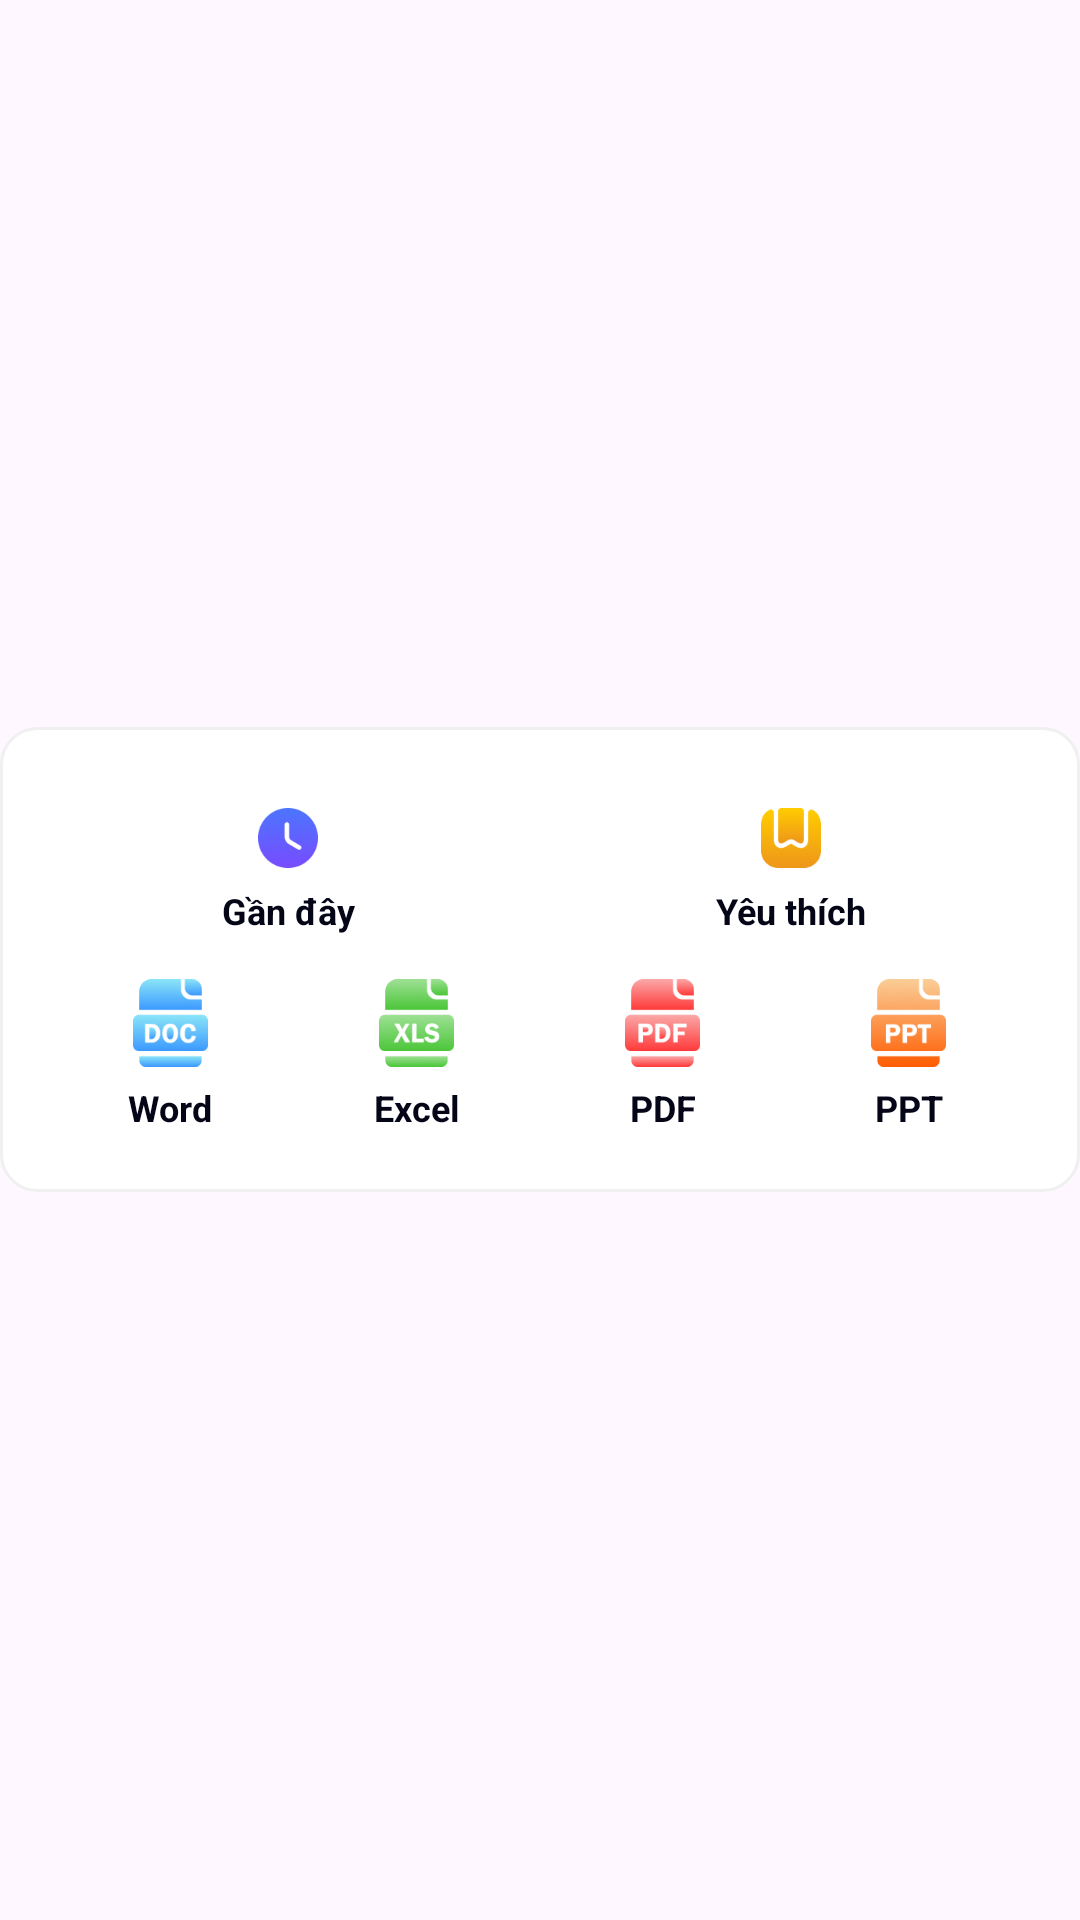

Reconstruct the res/layout file that produces this screen, plus the resources it refers to.
<!-- AndroidManifest.xml: application theme Theme.MyLearning -->
<!-- res/layout/widget_home_1.xml -->
<?xml version="1.0" encoding="utf-8"?>
<LinearLayout
    xmlns:android="http://schemas.android.com/apk/res/android"
    android:layout_width="match_parent"
    android:layout_height="match_parent"
    android:gravity="center"
    android:background="@android:color/transparent"
    >
    <LinearLayout
        android:id="@+id/widgetRoot"
        android:layout_width="match_parent"
        android:layout_height="155dp"
        android:orientation="vertical"
        android:gravity="center"
        android:paddingHorizontal="16dp"
        android:paddingVertical="12dp"
        android:background="@drawable/widget_bg_container">

        <LinearLayout
            android:layout_width="match_parent"
            android:layout_height="wrap_content"
            android:orientation="horizontal"
            android:gravity="center">

            <LinearLayout
                android:id="@+id/btnRecent"
                android:layout_width="0dp"
                android:layout_height="55dp"
                android:layout_weight="1"
                android:orientation="vertical"
                android:gravity="center"
                android:background="@drawable/widget_bg_item"
                android:clickable="true">

                <ImageView
                    android:layout_width="24dp"
                    android:layout_height="24dp"
                    android:src="@drawable/widget_recent_png" />

                <TextView
                    android:layout_width="wrap_content"
                    android:layout_height="wrap_content"
                    android:text="@string/widget_recent"
                    android:layout_marginTop="4dp"
                    android:textSize="12sp"
                    android:textStyle="bold"
                    android:textColor="#040516" />
            </LinearLayout>

            <LinearLayout
                android:id="@+id/btnFavorite"
                android:layout_width="0dp"
                android:layout_height="55dp"
                android:layout_weight="1"
                android:orientation="vertical"
                android:gravity="center"
                android:background="@drawable/widget_bg_item"
                android:layout_marginStart="7dp"
                android:clickable="true">

                <ImageView
                    android:layout_width="24dp"
                    android:layout_height="24dp"
                    android:src="@drawable/widget_bookmark_png" />

                <TextView
                    android:layout_width="wrap_content"
                    android:layout_height="wrap_content"
                    android:text="@string/widget_bookmarks"
                    android:layout_marginTop="4dp"
                    android:textSize="12sp"
                    android:textStyle="bold"
                    android:textColor="#040516" />
            </LinearLayout>
        </LinearLayout>

        <LinearLayout
            android:layout_width="match_parent"
            android:layout_height="wrap_content"
            android:orientation="horizontal"
            android:gravity="center"
            android:layout_marginTop="8dp">

            <LinearLayout
                android:id="@+id/btnWord"
                android:layout_width="0dp"
                android:layout_height="wrap_content"
                android:layout_weight="1"
                android:orientation="vertical"
                android:gravity="center"
                android:clickable="true">

                <ImageView
                    android:layout_width="25dp"
                    android:layout_height="32dp"
                    android:src="@drawable/widget_docx_png" />

                <TextView
                    android:layout_width="wrap_content"
                    android:layout_height="wrap_content"
                    android:text="Word"
                    android:layout_marginTop="4dp"
                    android:textSize="12sp"
                    android:textStyle="bold"
                    android:textColor="#040516" />
            </LinearLayout>

            <LinearLayout
                android:id="@+id/btnExcel"
                android:layout_width="0dp"
                android:layout_height="wrap_content"
                android:layout_weight="1"
                android:orientation="vertical"
                android:gravity="center"
                android:clickable="true">

                <ImageView
                    android:layout_width="25dp"
                    android:layout_height="32dp"
                    android:src="@drawable/widget_excel_png" />

                <TextView
                    android:layout_width="wrap_content"
                    android:layout_height="wrap_content"
                    android:text="Excel"
                    android:layout_marginTop="4dp"
                    android:textSize="12sp"
                    android:textStyle="bold"
                    android:textColor="#040516" />
            </LinearLayout>

            <LinearLayout
                android:id="@+id/btnPdf"
                android:layout_width="0dp"
                android:layout_height="wrap_content"
                android:layout_weight="1"
                android:orientation="vertical"
                android:gravity="center"
                android:clickable="true">

                <ImageView
                    android:layout_width="25dp"
                    android:layout_height="32dp"
                    android:src="@drawable/widget_pdf_png" />

                <TextView
                    android:layout_width="wrap_content"
                    android:layout_height="wrap_content"
                    android:text="PDF"
                    android:layout_marginTop="4dp"
                    android:textSize="12sp"
                    android:textStyle="bold"
                    android:textColor="#040516" />
            </LinearLayout>

            <LinearLayout
                android:id="@+id/btnPpt"
                android:layout_width="0dp"
                android:layout_height="wrap_content"
                android:layout_weight="1"
                android:orientation="vertical"
                android:gravity="center"
                android:clickable="true">

                <ImageView
                    android:layout_width="25dp"
                    android:layout_height="32dp"
                    android:src="@drawable/widget_ppt_png" />

                <TextView
                    android:layout_width="wrap_content"
                    android:layout_height="wrap_content"
                    android:text="PPT"
                    android:layout_marginTop="4dp"
                    android:textSize="12sp"
                    android:textStyle="bold"
                    android:textColor="#040516" />
            </LinearLayout>
        </LinearLayout>
    </LinearLayout>
</LinearLayout>
<!-- resources referenced by this layout -->
<resources>
  <!-- drawable widget_bg_container (drawable) -->
  <?xml version="1.0" encoding="utf-8"?>
  <shape xmlns:android="http://schemas.android.com/apk/res/android"
      android:shape="rectangle">
      <solid android:color="#FFFFFF" />
      <stroke android:color="#F0F0F0" android:width="1dp"/>
      <corners android:radius="12dp" />
  </shape>
  <!-- drawable widget_bookmark_png: png bitmap (drawable, 6946 bytes) -->
  <!-- drawable widget_docx_png: png bitmap (drawable, 10582 bytes) -->
  <!-- drawable widget_excel_png: png bitmap (drawable, 10591 bytes) -->
  <!-- drawable widget_pdf_png: png bitmap (drawable, 8519 bytes) -->
  <!-- drawable widget_ppt_png: png bitmap (drawable, 9880 bytes) -->
  <!-- drawable widget_recent_png: png bitmap (drawable, 5744 bytes) -->
  <string name="widget_bookmarks">Yêu thích</string>
  <string name="widget_recent">Gần đây</string>
  <style name="Theme.MyLearning" parent="Base.Theme.MyLearning" />
  <style name="Base.Theme.MyLearning" parent="Theme.Material3.DayNight.NoActionBar">
          
          
      </style>
</resources>
